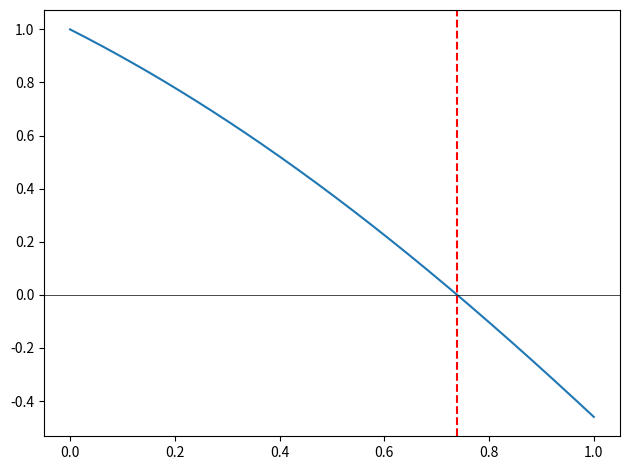

This figure's Python source:
import math
import numpy as np
import matplotlib.pyplot as plt

def table(h, r):
    w=[max(len(str(h[i])),*(len(str(row[i])) for row in r)) for i in range(len(h))]
    print(" | ".join(str(h[i]).ljust(w[i]) for i in range(len(h))))
    print("-+-".join("-"*w[i] for i in range(len(h))))
    for row in r:
        print(" | ".join(str(row[i]).ljust(w[i]) for i in range(len(h))))

f=lambda x:math.cos(x)-x
a,b=0.0,1.0
tol=1e-8
max_iter=100
iters=[]
rows=[]
for i in range(1,max_iter+1):
    c=(a+b)/2
    fc=f(c)
    iters.append(i)
    rows.append([i,f"{a:.6f}",f"{b:.6f}",f"{c:.6f}",f"{fc:.6e}",f"{abs(b-a):.2e}"])
    if abs(fc)<tol or abs(b-a)<2*tol:
        root=c
        break
    if f(a)*fc<0:
        b=c
    else:
        a=c
else:
    root=c

table(["iter","a","b","c","f(c)","interval"],rows)
x=np.linspace(0,1,200)
plt.plot(x,[f(t) for t in x])
plt.axhline(0,color='k',linewidth=0.5)
plt.axvline(root,color='r',linestyle='--')
plt.tight_layout()
plt.show()
